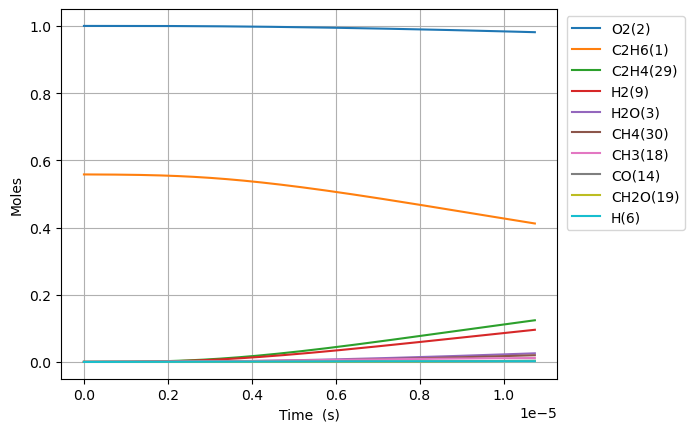

Values plotted in this chart, from the file beside it:
Time (s), Volume (m^3), N2, Ne, C2H6(1), O2(2), H2O(3), C(4), CH(5), CH3(18), C2H5(31), CH4(30), C2H4(29), H(6), H2(9), C2H3(28), C2H2(22), HO2(12), CH3O2(36), C2H5O2(40), OH(8), O(7), CH2O(19), H2O2(13)
0.0, 0.6554, 3.76, 0.0, 0.558, 1.0, 0.0, 0.0, 0.0, 0.0, 0.0, 0.0, 0.0, 0.0, 0.0, 0.0, 0.0, 0.0, 0.0, 0.0, 0.0, 0.0, 0.0, 0.0
3.0099369820769318e-19, 0.6554, 3.76, 0.0, 0.558, 1.0, 2.2912382167296284e-42, 2.5019756143422945e-57, 9.231893052655556e-37, 2.7385718975534385e-16, 1.1686661164438237e-18, 3.059611090536473e-29, 3.4551460632705816e-30, 2.753439398611743e-19, 6.567744495968878e-31, 1.790520858608085e-49, 1.6239599173912015e-61, 8.93322176557585e-19, 8.063776643730871e-31, 1.7381370066121853e-32, 6.025872090343853e-31, 6.986553141199131e-26, 5.337596926242398e-31, 6.9857521555043e-33
8.427823549815409e-19, 0.6554, 3.76, 0.0, 0.558, 1.0, 2.7201580706246547e-41, 2.9703454740626357e-56, 5.57606340360448e-36, 7.66800131314859e-16, 3.2722651261327347e-18, 1.8480050986838205e-28, 2.0869082222634215e-29, 7.709630316199575e-19, 3.966917675602423e-30, 2.1257063635519447e-48, 3.6327333771542307e-60, 2.5013020943613884e-18, 4.8705210927717454e-30, 1.0498347519975148e-31, 3.6396267425617974e-30, 1.9562393439702963e-25, 3.2239085434571576e-30, 4.2193943019246584e-32
1.9263596685292364e-18, 0.6554, 3.76, 0.0, 0.558, 1.0, 2.6706673502202828e-40, 2.9163028499275282e-55, 2.6846344994130196e-35, 1.752686014433474e-15, 7.479463145870674e-18, 8.897349051276925e-28, 1.0047564752710706e-28, 1.7622012151722023e-18, 1.909900099483582e-29, 2.0870311134328352e-47, 7.177668986762979e-59, 5.7172619299695985e-18, 2.344946247934386e-29, 5.054502415284564e-31, 1.752323603863158e-29, 4.4714252614092225e-25, 1.5521731861614137e-29, 2.0314567268207434e-31
4.093514295624627e-18, 0.6554, 3.76, 0.0, 0.558, 1.0, 2.3621750373033294e-39, 2.5794369322070572e-54, 1.172450417378065e-34, 3.724457780669041e-15, 1.5893859186787013e-17, 3.885706084978075e-27, 4.38803550109749e-28, 3.7446775824154026e-18, 8.341035510457407e-29, 1.8459553857174206e-46, 1.2772278465663205e-57, 1.2149181601188432e-17, 1.0240996336891833e-28, 2.2074339984556834e-30, 7.652857554645404e-29, 9.501868527239715e-25, 6.778748096432465e-29, 8.871905237491425e-31
8.427823549815408e-18, 0.6554, 3.76, 0.0, 0.558, 1.0, 1.9855504546721656e-38, 2.168172311309561e-53, 4.894749693735257e-34, 7.668001313133525e-15, 3.272265127438153e-17, 1.6222058001995146e-26, 1.8319184434155287e-27, 7.70963031745665e-18, 3.482218132281935e-28, 1.5516367301309267e-45, 2.154231448500221e-56, 2.501302094363573e-17, 4.275414375924367e-28, 9.215602409581676e-30, 3.1949173822181452e-28, 1.956304078271125e-24, 2.829993890387876e-28, 3.703845792849247e-30
1.7096442058196973e-17, 0.6554, 3.76, 0.0, 0.558, 1.0, 1.6278742262439292e-37, 1.7775988973647343e-52, 1.9996649604213663e-33, 1.5555088378035887e-14, 6.638023547261795e-17, 6.627240006520865e-26, 7.483984584554758e-27, 1.5639535789758537e-17, 1.422599729244462e-27, 1.2721255394020265e-44, 3.5383316285612814e-55, 5.074069962856887e-17, 1.7466462756461395e-27, 3.764874282245801e-29, 1.3052279981872728e-27, 3.968652818889653e-24, 1.1561448446915274e-27, 1.5131418598915848e-29
3.44336790749601e-17, 0.6554, 3.76, 0.0, 0.558, 1.0, 1.3182947544880853e-36, 1.439546064936567e-51, 8.082965479086148e-33, 3.132926250773421e-14, 1.336954039612803e-16, 2.6788363710766627e-25, 3.02514623006694e-26, 3.1499346743239855e-17, 5.7503755615727796e-27, 1.0302002472877095e-43, 5.735788065268074e-54, 1.0219605699858938e-16, 7.060223508813721e-27, 1.5218223802301365e-28, 5.275940256384134e-27, 7.993807458223601e-24, 4.673322314233435e-27, 6.116361328253494e-29
6.910815310848635e-17, 0.6554, 3.76, 0.0, 0.558, 1, 1.061078307615644e-35, 1.1586725393299137e-50, 3.2501248610400057e-32, 6.28776107667052e-14, 2.68325741307363e-16, 1.077148322851208e-24, 1.2163979959404746e-25, 6.32189686857127e-17, 2.3122007237169836e-26, 8.291947898831806e-43, 9.237309913593311e-53, 2.051067717392472e-16, 2.838884819245764e-26, 6.119180860217809e-28, 2.1214323724297595e-26, 1.604594536927907e-23, 1.879122348803232e-26, 2.4593619893587888e-28
1.3845710117553884e-16, 0.6554, 3.76, 0.0, 0.558, 1, 8.514485174129334e-35, 9.297627509736206e-50, 1.3034454283062878e-31, 1.2597430728294465e-13, 5.375864174745606e-16, 4.3198465409288346e-24, 4.878300026318305e-25, 1.266582127126992e-16, 9.272959071018401e-26, 6.653766067962451e-42, 1.4827928356201177e-51, 4.1092820122303026e-16, 1.1385197834152506e-25, 2.4540652131974952e-27, 8.507892645385116e-26, 3.215753572094048e-23, 7.536121078864526e-26, 9.86314155388288e-28
2.771549973096439e-16, 0.6554, 3.76, 0.0, 0.558, 1, 6.821949361058698e-34, 7.449432398474561e-49, 5.220580397547981e-31, 2.5216770030861335e-13, 1.0761077757090842e-15, 1.7301918363094545e-23, 1.953864530562962e-24, 2.5353670133483556e-16, 3.7140203876795973e-25, 5.331109921664378e-41, 2.3763349070216645e-50, 8.225710602004657e-16, 4.560017610671343e-25, 9.829061198562077e-27, 3.407594749890463e-25, 6.440997454246642e-23, 3.01837925315171e-25, 3.950401208886375e-27
5.545507895778539e-16, 0.6554, 3.76, 0.0, 0.558, 1, 5.461707521778032e-33, 5.964101377035038e-48, 2.0895926407644504e-30, 5.0455448633271e-13, 2.153150515778645e-15, 6.925276354865411e-23, 7.820550138259136e-24, 5.072936808517616e-16, 1.4865760643262373e-24, 4.268129705643368e-40, 3.8052321829307e-49, 1.6458567781948144e-15, 1.8251954106311006e-24, 3.934186014374732e-26, 1.3639259435732401e-24, 1.2903188465834095e-22, 1.208138314975335e-24, 1.5811899878338693e-26
1.109342374114274e-15, 0.6554, 3.76, 0.0, 0.558, 1, 4.371025934700451e-32, 4.773135144626805e-47, 8.361092057240753e-30, 1.0093280582719402e-12, 4.30723609031982e-15, 2.771012600621763e-22, 3.1292388076280345e-23, 1.0148076489762274e-15, 5.948240673179592e-24, 3.4158012968023474e-39, 6.090850260748454e-48, 3.2924282143414203e-15, 7.30315900143282e-24, 1.5741868633516995e-25, 5.457480360472455e-24, 2.587438347814612e-22, 4.834126943971418e-24, 6.326819546773247e-26
2.218925543187114e-15, 0.6554, 3.76, 0.0, 0.558, 1, 3.497484847924872e-31, 3.819299623730558e-46, 3.3449810034515545e-29, 2.018875201714548e-12, 8.615407617010387e-15, 1.1085854774787569e-21, 1.251899349651839e-22, 2.0298356215876187e-15, 2.3796836441560713e-23, 2.7331605940569753e-38, 9.747345419805207e-47, 6.585571087266275e-15, 2.9217390991513803e-23, 6.297772551480462e-25, 2.183347506259911e-23, 5.200402545938337e-22, 1.9339655658645048e-23, 2.5311397965379326e-25
4.438091881332794e-15, 0.6554, 3.76, 0.0, 0.558, 1, 2.7982535329494996e-30, 3.055835910561534e-45, 1.338101088583111e-28, 4.037969486856355e-12, 1.723175218082434e-14, 4.434702808429453e-21, 5.008005457732003e-22, 4.059891712260266e-15, 9.519509673883871e-23, 2.1867370125649212e-37, 1.559734565171036e-45, 1.3171856835642548e-14, 1.1687907133984524e-22, 2.5193140843004902e-24, 8.734100753540464e-23, 1.0501231724882782e-21, 7.736491937854554e-23, 1.0125383200975404e-24
8.876424557624155e-15, 0.6554, 3.76, 0.0, 0.558, 1, 2.238709071741391e-29, 2.4449545429870284e-44, 5.352620483186039e-28, 8.076158050166328e-12, 3.4464447350183295e-14, 1.7739533043276103e-20, 2.0032840993401764e-21, 8.120004475405266e-15, 3.807959128380112e-22, 1.7494741374079828e-36, 2.495704280248519e-44, 2.6344428342501335e-14, 4.675352745832634e-22, 1.0077666715164585e-23, 3.4937824151714025e-22, 2.1402493213973505e-21, 3.09472275691177e-22, 4.050318089611796e-24
1.7753089910206878e-14, 0.6554, 3.76, 0.0, 0.558, 1, 1.7910097212601599e-28, 1.956281679086645e-43, 2.1410904171766947e-27, 1.6152535148891715e-11, 6.892986185582344e-14, 7.095957571255143e-20, 8.013302644918583e-21, 1.6240232328896017e-14, 1.5232148907553876e-21, 1.399614894545114e-35, 3.99323492726712e-43, 5.268957139664395e-14, 1.8701788678497874e-21, 4.031148951874728e-23, 1.397541359720449e-21, 4.440342872027319e-21, 1.2379143334926789e-21, 1.620160198586946e-23
3.5506420615372323e-14, 0.6554, 3.76, 0.0, 0.558, 1, 1.4328247061086543e-27, 1.5654785086894367e-42, 8.56443809615177e-27, 3.2305289234764285e-11, 1.3786078753477693e-13, 2.8384118911183817e-19, 3.205356237497592e-20, 3.248069734469593e-14, 6.092923539072951e-21, 1.1197089861264277e-34, 6.389278011765829e-42, 1.0537985766662959e-13, 7.480789334243683e-21, 1.6124761850624277e-22, 5.5902219898493765e-21, 9.51989498718346e-21, 4.9517080672795894e-21, 6.480706722907831e-23
7.101308202570321e-14, 0.6554, 3.76, 0.0, 0.558, 1, 1.1462664458953986e-26, 1.2530855858489378e-41, 3.425784107145311e-26, 6.461079696019656e-11, 2.7572302556325097e-13, 1.1353705222526191e-18, 1.282151074716298e-19, 6.496166461169279e-14, 2.4371834082527505e-20, 8.957785554861272e-34, 1.0222976646024204e-40, 2.1076043085340453e-13, 2.992329164842372e-20, 6.449939157053791e-22, 2.236099916710396e-20, 2.1596459294275556e-20, 1.9806935907414494e-20, 2.592295876924874e-22
1.4202640484636497e-13, 0.6554, 3.76, 0.0, 0.558, 1, 9.170156840459641e-26, 1.0035839918718283e-40, 1.3703102831389946e-25, 1.292218106258098e-10, 5.514490483014615e-13, 4.541493566697123e-18, 5.128633808578821e-19, 1.2992374808826164e-13, 9.748771197237537e-20, 7.166346524239378e-33, 1.635702849360314e-39, 4.215215798141853e-13, 1.1969332789813767e-19, 2.579983512615302e-21, 8.944420392652088e-20, 5.341942838519686e-20, 7.92279682764337e-20, 1.0369209899210425e-21
2.8405305048768853e-13, 0.6554, 3.76, 0.0, 0.558, 1, 7.336133260398538e-25, 8.046484312129467e-40, 5.481193346083022e-25, 2.584438308160323e-10, 1.1029072804948863e-12, 1.8165996790590855e-17, 2.0514693055651156e-18, 2.598485108195962e-13, 3.8995236549800143e-19, 5.733240634742667e-32, 2.617197155531408e-38, 8.43043888084801e-13, 4.787727756523635e-19, 1.0319957481281745e-20, 3.577771089613303e-19, 1.4774472983185769e-19, 3.1691246135593365e-19, 4.147689250735783e-21
5.681063417703357e-13, 0.6554, 3.76, 0.0, 0.558, 1, 5.868906009507092e-24, 6.465671908212636e-39, 2.1924349285741778e-24, 5.168878426324698e-10, 2.2058484916853795e-12, 7.266402875722171e-17, 8.205987827840497e-18, 5.197004194582207e-13, 1.5598186279485694e-18, 4.586843769926981e-31, 4.187737777396089e-37, 1.6860885460232883e-12, 1.9150831623847187e-18, 4.127993863447248e-20, 1.431108052281239e-18, 4.59112796662244e-19, 1.267652133547268e-18, 1.6590767687009447e-20
1e-12, 0.6554, 3.76, 0.0, 0.558, 1, 3.7101031898578196e-23, 4.122002251383958e-38, 7.192458121653404e-24, 9.098433494449988e-10, 3.882909469314428e-12, 2.3838895871515114e-16, 2.692203737075203e-17, 9.14803921267363e-13, 5.1173489987041516e-18, 2.8999375299869733e-30, 5.1947964391371764e-36, 2.9679102615335265e-12, 6.282760470027017e-18, 1.3542765729677636e-19, 4.695030439407181e-18, 1.3057134470321892e-18, 4.158797245144406e-18, 5.442935693830346e-20
1.13621292433563e-12, 0.6554, 3.76, 0.0, 0.558, 1, 4.695118625835044e-23, 5.21810348815203e-38, 8.769392091156447e-24, 1.0337757520093849e-09, 4.4118299007659795e-12, 2.906561705964682e-16, 3.2824804849905094e-17, 1.0394137699446332e-12, 6.2393418920467855e-18, 3.669872963574888e-30, 6.701083926823e-36, 3.3721780274976136e-12, 7.66026182317716e-18, 1.6512046670520069e-19, 5.724423681663449e-18, 1.5727188733309353e-18, 5.070622002987676e-18, 6.636309293197423e-20
1.7043195069009242e-12, 0.6554, 3.76, 0.0, 0.558, 1, 1.3425093149856848e-22, 1.5007452067577971e-37, 1.8634445293422973e-23, 1.5506635471304095e-09, 6.617910296031259e-12, 6.176443661469763e-16, 6.975395513315563e-17, 1.5591366541455944e-12, 1.3258698814622236e-17, 1.0494279683424906e-29, 2.466582563586831e-35, 5.058267674577611e-12, 1.6277950294451493e-17, 3.508819934087772e-19, 1.2164386267836232e-17, 3.1771949804927895e-18, 1.0775090177963037e-17, 1.4102158731478037e-19
2.2724260894662184e-12, 0.6554, 3.76, 0.0, 0.558, 1, 2.8317386311068137e-22, 3.1857413003640357e-37, 3.1787364616435397e-23, 2.067551227995613e-09, 8.824089676966287e-12, 1.0536285912140376e-15, 1.189939919583587e-16, 2.078869072566484e-12, 2.2617932317230275e-17, 2.2137134786999956e-29, 6.256150992644197e-35, 6.744357487271602e-12, 2.776810050015628e-17, 5.985649515828504e-19, 2.0750989025097928e-17, 5.272541205870359e-18, 1.838106443854737e-17, 2.4056625160099393e-19
3.4086392545968065e-12, 0.6554, 3.76, 0.0, 0.558, 1, 7.734345595681624e-22, 8.824405704002026e-37, 6.580891059434343e-23, 3.101326321574814e-09, 1.3236680750545651e-11, 2.181403974261526e-15, 2.463686788847745e-16, 3.118356287206559e-12, 4.6828079549422756e-17, 6.047309549114897e-29, 2.188075321545075e-34, 1.0116537501371284e-11, 5.748974360627248e-17, 1.2392580190382762e-18, 4.296220655892124e-17, 1.0615276043815567e-17, 3.8055755456272214e-17, 4.980618998370766e-19
4.544852419727395e-12, 0.6554, 3.76, 0.0, 0.558, 1, 1.6182817684387526e-21, 1.8697401806108228e-36, 1.1191920321165167e-22, 4.135100994995179e-09, 1.7649635825459244e-11, 3.7099964308800025e-15, 4.190194825058538e-16, 4.1578785667722364e-12, 7.964314408214907e-17, 1.2654833640998814e-28, 5.467992134793185e-34, 1.3488718124561776e-11, 9.777405363207847e-17, 2.1076618698852997e-18, 7.30673292765649e-17, 1.776311611076132e-17, 6.47230271597943e-17, 8.470728773303277e-19
5.6810655848579835e-12, 0.6554, 3.76, 0.0, 0.558, 1, 2.946016303603899e-21, 3.447557665577691e-36, 1.70980187915413e-22, 5.168875218245823e-09, 2.2062980898360626e-11, 5.668035590300327e-15, 6.401841093089916e-16, 5.1974384192790105e-12, 1.2167804981054583e-16, 2.304107999616607e-28, 1.1602233664889906e-33, 1.6860899400405185e-11, 1.4937518545588666e-16, 3.2200444525438055e-18, 1.116301622000046e-16, 2.6844998086155348e-17, 9.888240159228933e-17, 1.2941359984693324e-18
7.95349191511916e-12, 0.6554, 3.76, 0.0, 0.558, 1, 7.778324070612378e-21, 9.388031123595006e-36, 3.2875731055326186e-22, 7.236422285964038e-09, 3.089086551220971e-11, 1.0899428267645966e-14, 1.2311272509202558e-15, 7.276673226121028e-12, 2.3398846666606473e-16, 6.085794870557583e-28, 4.2521703894124604e-33, 2.360526395142355e-11, 2.8723659392878017e-16, 6.192090737085223e-18, 2.1465991555973987e-16, 5.093237707969252e-17, 1.9014842130332981e-16, 2.4885777722523395e-18
1e-11, 0.6554, 3.76, 0.0, 0.558, 1, 1.573444666524651e-20, 1.9680375211969295e-35, 5.158050137230519e-22, 9.098418065651634e-09, 3.8842461243255534e-11, 1.710243877346077e-14, 1.9319056250358055e-15, 9.149326921685662e-12, 3.671643905898219e-16, 1.2316311422352106e-27, 1.1758149224493979e-32, 2.9679124983251305e-11, 4.506959170391985e-16, 9.716194715540896e-18, 3.3682430158917704e-16, 7.934308890475106e-17, 2.983663113270648e-16, 3.904862132300699e-18
1.2498344575641515e-11, 0.6554, 3.76, 0.0, 0.558, 1, 3.007729865155858e-20, 3.859439112231536e-35, 8.01902675112064e-22, 1.1371510940017273e-08, 4.8551383257017586e-11, 2.659128631303297e-14, 3.0039762665568717e-15, 1.143560056176917e-11, 5.708919275062203e-16, 2.355127621263279e-27, 2.698666859009328e-32, 3.7094001004023995e-11, 7.007356530798592e-16, 1.5107137662402987e-17, 5.237002897070107e-16, 1.2265670049854228e-16, 4.639101596803409e-16, 6.0713765785046145e-18
1.704319723616387e-11, 0.6554, 3.76, 0.0, 0.558, 1, 7.464386308473568e-20, 1.004852977227888e-34, 1.48526958957456e-21, 1.5506592279300105e-08, 6.621823762086707e-11, 4.9261227295991444e-14, 5.5656472505268476e-15, 1.5595138895451788e-11, 1.0576493571005917e-15, 5.848615453248722e-27, 8.796224241405999e-32, 5.0582748669411476e-11, 1.2980774423365605e-15, 2.7987014642173594e-17, 9.70164162126736e-16, 2.2580747357703917e-16, 8.59418808979288e-16, 1.1247431347603663e-17
2.6132902557208577e-11, 0.6554, 3.76, 0.0, 0.558, 1, 2.7110302102031868e-19, 4.044717684448462e-34, 3.481874092209508e-21, 2.377673302034984e-08, 1.0157094912190777e-10, 1.155289855481339e-13, 1.3056197940104988e-14, 2.3916049334224592e-11, 2.4807037810799947e-15, 2.1274178113647005e-26, 5.0432882854158835e-31, 7.756027585085581e-11, 3.0439965266142047e-15, 6.56388110416514e-17, 2.275220317357807e-15, 5.263602051788804e-16, 2.01558721574697e-15, 2.6377870345245016e-17
4.4312313199297986e-11, 0.6554, 3.76, 0.0, 0.558, 1, 1.3546998911752343e-18, 2.4309413142431834e-33, 9.990636530394135e-21, 4.031692675502843e-08, 1.7235237321097076e-10, 3.317741946790864e-13, 3.75153618305306e-14, 4.056521374541521e-11, 7.125671191359091e-15, 1.0664487969949107e-25, 4.545693917319983e-30, 1.3151545775551964e-10, 8.73992469010717e-15, 1.8851709397126603e-16, 6.533703739070449e-15, 1.5044658001890731e-15, 5.788635659602824e-15, 7.575175919152258e-17
8.067113448347682e-11, 0.6554, 3.76, 0.0, 0.558, 1, 8.397346057466123e-18, 2.0154423407743814e-32, 3.303886734625989e-20, 7.339696325038608e-08, 3.142191497902486e-10, 1.0990941451299504e-12, 1.2442113269213546e-13, 7.389298543865451e-11, 2.3616831371685356e-14, 6.652898614922015e-25, 5.440625629416043e-29, 2.3942633286482994e-10, 2.894140035001001e-14, 6.246280271988633e-16, 2.1643110896080312e-14, 4.968666033654984e-15, 1.9178537799222623e-14, 2.509503355672802e-16
9.999999999999999e-11, 0.6554, 3.76, 0.0, 0.558, 1, 1.5907050406199478e-17, 4.308783054507491e-32, 5.071993523709599e-20, 9.098258972001491e-08, 3.8980248254038925e-10, 1.6887621240774278e-12, 1.9128193394843706e-13, 9.162652076707457e-11, 3.629586526280653e-14, 1.2642832314087358e-24, 1.258329875520867e-28, 2.967935640407176e-10, 4.445932692979336e-14, 9.598297482776387e-16, 3.3253492076965573e-14, 7.628856730098524e-15, 2.9469485039488683e-14, 3.855873266888173e-16
1.1702995576765565e-10, 0.6554, 3.76, 0.0, 0.558, 1, 2.4689819983677262e-17, 7.106604197678944e-32, 6.942071535251707e-20, 1.0647653179306627e-07, 4.564910721513345e-10, 2.3128488410759696e-12, 2.620754989858443e-13, 1.0726010435130319e-10, 4.971733874887144e-14, 1.965765937165291e-24, 2.146048490822988e-28, 3.4733789119326363e-10, 6.088046363302425e-14, 1.314621110389287e-15, 4.55412271702277e-14, 1.0443538536368802e-14, 4.036155386552108e-14, 5.28083379176123e-16
1.5338877705183448e-10, 0.6554, 3.76, 0.0, 0.558, 1, 5.407390005533178e-17, 1.811426844140694e-31, 1.1907951154456652e-19, 1.39555632401088e-07, 5.991680113522591e-10, 3.973031484641004e-12, 4.5061629566259e-13, 1.406666962608359e-10, 8.543798982836493e-14, 4.3261410598176914e-24, 5.839832772266051e-28, 4.55250134817142e-10, 1.045451347141518e-13, 2.258602516126219e-15, 7.822635584201832e-14, 1.79291125224039e-14, 6.933959385540108e-14, 9.071509133912438e-16
1.8974759833601331e-10, 0.6554, 3.76, 0.0, 0.558, 1, 1.005202676236717e-16, 3.8440080961506186e-31, 1.8195692407893624e-19, 1.7263426509250504e-07, 7.42249834660879e-10, 6.07963558222002e-12, 6.901860255161602e-13, 1.7411289115164043e-10, 1.307899903340623e-13, 8.081105147364108e-24, 1.2973488902160413e-27, 5.631630658840283e-10, 1.5992305532942435e-13, 3.456681850900986e-15, 1.1969675718687444e-13, 2.7425424081858894e-14, 1.0611463578354771e-13, 1.3881530861984477e-15
2.6246524090437095e-10, 0.6554, 3.76, 0.0, 0.558, 1, 2.5931842216280775e-16, 1.2394386589007681e-30, 3.471526774342331e-19, 2.3879012679155204e-07, 1.0296276426107298e-09, 1.1632084858556651e-11, 1.3229405058367263e-12, 2.4112457142728575e-10, 2.5042979940326957e-13, 2.1051235442109605e-23, 4.4488947506482106e-27, 7.789909983130557e-10, 3.0577291108828197e-13, 6.6155385617150496e-15, 2.2898696459448824e-13, 5.245041746067697e-14, 2.0306304076867331e-13, 2.6559620896802757e-15
3.351828834727286e-10, 0.6554, 3.76, 0.0, 0.558, 1, 5.32917556617391e-16, 3.0434211449004755e-30, 5.645444440562444e-19, 3.049441170329722e-07, 1.3186234343729885e-09, 1.8970146289372045e-11, 2.161481271362694e-12, 3.0829618631810396e-10, 4.087272929429322e-13, 4.367225044887487e-23, 1.1371014667865888e-26, 9.94821705714163e-10, 4.983311725421717e-13, 1.0792063017545757e-14, 3.733979986570102e-13, 8.551887987845461e-14, 3.312225591264632e-13, 4.3315120014834865e-15
4.079005260410863e-10, 0.6554, 3.76, 0.0, 0.558, 1, 9.548198853238333e-16, 6.338457053447747e-30, 8.336481230253238e-19, 3.7109623596661995e-07, 1.6092360937300904e-09, 2.809376704312559e-11, 3.207010274062958e-12, 3.7562883054891383e-10, 6.057783501302879e-13, 7.89848281334763e-23, 2.444313958889559e-26, 1.2106552062379222e-09, 7.37493964217451e-13, 1.5987165549292313e-14, 5.529153452381135e-13, 1.2663125151020781e-13, 4.906097244439938e-13, 6.414804599981152e-15
4.806181686094439e-10, 0.6554, 3.76, 0.0, 0.558, 1, 1.5582298030869233e-15, 1.1806729421004564e-29, 1.1539887461950129e-18, 4.372464837405816e-07, 1.9014645157131394e-09, 3.900289493223789e-11, 4.4607184212948895e-12, 4.431235878041378e-10, 8.416787851000281e-13, 1.3012971552257867e-22, 4.681028715416918e-26, 1.4264915178906334e-09, 1.0231585479285505e-12, 2.2201739075174032e-14, 7.675246998958263e-13, 1.7578804636876956e-13, 6.812408136493587e-13, 8.905841737654007e-15
6.260534537461592e-10, 0.6554, 3.76, 0.0, 0.558, 1, 3.436867073401004e-15, 3.289741204313683e-29, 1.946593189834401e-18, 5.695413663754271e-07, 2.4907644196613506e-09, 6.617747203770347e-11, 7.597235015169321e-12, 5.786035865871199e-10, 1.4304005874876462e-12, 2.9287422428101786e-22, 1.3740007236305378e-25, 1.858172643730069e-09, 1.7336006911274505e-12, 3.769265689005961e-14, 1.301965142771842e-12, 2.982374134848309e-13, 1.1562964057771047e-12, 1.511115708243791e-14
7.714887388828746e-10, 0.6554, 3.76, 0.0, 0.558, 1, 6.426748975466192e-15, 7.403102486699953e-29, 2.9387472182961205e-18, 7.018287660842352e-07, 3.086514582320678e-09, 1.0049347167777433e-10, 1.1580275105298854e-11, 7.147445780841516e-10, 2.175650017653194e-12, 5.585156325590713e-22, 3.221116078491236e-25, 2.289865223376614e-09, 2.628863050402418e-12, 5.72715964778171e-14, 1.9766095201488573e-12, 4.5287225269395924e-13, 1.756513977248828e-12, 2.2947473140556055e-14
9.169240240195899e-10, 0.6554, 3.76, 0.0, 0.558, 1, 1.0785105693543304e-14, 1.4470460431847563e-28, 4.126909107364262e-18, 8.341086840079479e-07, 3.6887064773041346e-09, 1.4195048863783285e-10, 1.6419053070841602e-11, 8.515549183121194e-10, 3.0781923077017288e-12, 9.553045974472e-22, 6.515396367391588e-25, 2.7215693968101913e-09, 3.708155847189312e-12, 8.094520202191015e-14, 2.7913493220478003e-12, 6.396987924378046e-13, 2.4820165155400757e-12, 3.241480553313053e-14
9.999999999999999e-10, 0.6554, 3.76, 0.0, 0.558, 1, 1.3987694099621215e-14, 2.02699325615194e-28, 4.89223709973307e-18, 9.096666549323117e-07, 4.035579837911073e-09, 1.6883613139764876e-10, 1.9570634536590898e-11, 9.300077092579551e-10, 3.664630023753229e-12, 1.252376408281842e-21, 9.291392808447892e-25, 2.9681739950044567e-09, 4.4069555492478774e-12, 9.630813552084353e-14, 3.3195752436988083e-12, 7.608675175586709e-13, 2.952709786578892e-12, 3.8554703328190575e-14
1.0623593091563052e-09, 0.6554, 3.76, 0.0, 0.558, 1, 1.6769019692527213e-14, 2.56274846328155e-28, 5.5076008002437566e-18, 9.663811212838947e-07, 4.297331598701938e-09, 1.905481176636758e-10, 2.2122772733610243e-11, 9.890429405646707e-10, 4.138802735462973e-12, 1.513304938028133e-21, 1.1893311436197968e-24, 3.1532853041514236e-09, 4.9706925549206866e-12, 1.0871999061982762e-13, 3.7460771721855645e-12, 8.587242806080534e-13, 3.3329255858264265e-12, 4.35131704883407e-14
1.3532298794297359e-09, 0.6554, 3.76, 0.0, 0.558, 1, 3.4641244943107144e-14, 6.594989041552975e-28, 8.833069132609675e-18, 1.2309035584196603e-06, 5.533847621433005e-09, 3.091635902510957e-10, 3.616179527940926e-11, 1.2660852251079142e-09, 6.737396918739988e-12, 3.2455169084072878e-21, 3.240385049173875e-24, 4.016752882165716e-09, 8.042372047790251e-12, 1.765983616697725e-13, 6.0750750005976925e-12, 1.39340784937792e-12, 5.411440767413528e-12, 7.060306711791675e-14
1.6441004497031665e-09, 0.6554, 3.76, 0.0, 0.558, 1, 6.209764075333056e-14, 1.4084105509926003e-27, 1.2888500422267165e-17, 1.4953960865236922e-06, 6.7959949854241505e-09, 4.563366466237548e-10, 5.377078278817237e-11, 1.5459376735395502e-09, 9.977827973591872e-12, 6.0314952775731364e-21, 7.271463206044857e-24, 4.880269081230649e-09, 1.183767039151842e-11, 2.6095646790102205e-13, 8.96276598384792e-12, 2.057000355674973e-12, 7.993006781639407e-12, 1.0421730468751053e-13
1.934971019976597e-09, 0.6554, 3.76, 0.0, 0.558, 1, 1.0118972013425491e-13, 2.65333383297715e-27, 1.764815657135554e-17, 1.759858714572991e-06, 8.083706354811574e-09, 6.320640445308197e-10, 7.502299557802067e-11, 1.8286661656698203e-09, 1.3866641594529985e-11, 1.0176610414421093e-20, 1.43290191921751e-23, 5.743835026953087e-09, 1.635040710277867e-11, 3.6184219341068117e-13, 1.2408331034616315e-11, 2.84959445854595e-12, 1.1078551446068444e-11, 1.4435603419179205e-13
2.2258415902500274e-09, 0.6554, 3.76, 0.0, 0.558, 1, 1.539660057875747e-13, 4.57010272078922e-27, 2.308722491567082e-17, 2.024291451487184e-06, 9.396914743128419e-09, 8.36342542638987e-10, 9.999149923179625e-11, 2.1143361982704443e-09, 1.8410538664956582e-11, 1.6017099942260313e-20, 2.5744749904867846e-23, 6.607451846663898e-09, 2.157445482211321e-11, 4.793015008831524e-13, 1.6410969959359123e-11, 3.77129857362297e-12, 1.4668983158228724e-11, 1.9101941634552659e-13
2.516712160523458e-09, 0.6554, 3.76, 0.0, 0.558, 1, 2.224720422320973e-13, 7.358660419187674e-27, 2.918178134237382e-17, 2.2886943061296495e-06, 1.0735553512200283e-08, 1.0691689006254373e-09, 1.2874916408894955e-10, 2.4030128868583108e-09, 2.3616373367447462e-11, 2.392060287501408e-20, 4.31621338153999e-23, 7.471120669346672e-09, 2.7503738819099382e-11, 6.133784821217355e-13, 2.0969901473310366e-11, 4.82223662495754e-12, 1.8765191911448603e-11, 2.4420762153761236e-13
3.098453301070319e-09, 0.6554, 3.76, 0.0, 0.558, 1, 4.148421011563333e-13, 1.6454924542713335e-26, 4.32455885039554e-17, 2.817410403796544e-06, 1.3488857259485837e-08, 1.6204522396620154e-09, 1.9792255134715494e-10, 2.9896449235462743e-09, 3.604198405049368e-11, 4.7539780648282605e-20, 1.0425387196116517e-22, 9.198618847129172e-09, 4.145396004290254e-11, 9.315533781747553e-13, 3.1753606011959113e-11, 7.312381661822914e-12, 2.847842006384611e-11, 3.7015922799683307e-13
3.6801944416171805e-09, 0.6554, 3.76, 0.0, 0.558, 1, 6.946081397203221e-13, 3.197461954319443e-26, 5.966456476179669e-17, 3.3460070774050003e-06, 1.634309130099898e-08, 2.2858881587374526e-09, 2.831223071967525e-10, 3.589075756691155e-09, 5.120130096873714e-11, 8.462170915889365e-20, 2.1799610465911537e-22, 1.0926338623999928e-08, 5.815349523268674e-11, 1.3166842193173696e-12, 4.475356864103491e-11, 1.0321321000551401e-11, 4.022501977885155e-11, 5.222124080542962e-13
4.261935582164042e-09, 0.6554, 3.76, 0.0, 0.558, 1, 1.0780358498196465e-12, 5.626464942242535e-26, 7.827588168882915e-17, 3.8744843959503356e-06, 1.9297734735196418e-08, 3.0654507703414208e-09, 3.8492456596615354e-10, 4.201812980221293e-09, 6.915452197713391e-11, 1.3929370882171875e-19, 4.115375576544145e-22, 1.2654289088549216e-08, 7.75555732236082e-11, 1.7690612630877244e-12, 5.996421279662203e-11, 1.3850581221373929e-11, 5.4011524502451176e-11, 7.003688697897018e-13
4.843676722710903e-09, 0.6554, 3.76, 0.0, 0.558, 1, 1.5813512222477656e-12, 9.195252921974333e-26, 9.892786170460193e-17, 4.402842427623077e-06, 2.235227193720227e-08, 3.959114201924977e-09, 5.039025148822849e-10, 4.828358438518799e-09, 8.996416152356464e-11, 2.162399291314406e-19, 7.197327360120943e-22, 1.4382479353342644e-08, 9.961420405887131e-11, 2.2889492426855038e-12, 7.738025689547603e-11, 1.790191624324656e-11, 6.984423534985879e-11, 9.046304735184574e-13
5.425417863257764e-09, 0.6554, 3.76, 0.0, 0.558, 1, 2.220742796914958e-12, 1.4192126419185321e-25, 1.2147918091604375e-16, 4.9310812398272136e-06, 2.5506192499298958e-08, 4.966852595708738e-09, 6.406264283614815e-10, 5.469208300059507e-09, 1.1369502149863105e-10, 3.2072265272087423e-19, 1.186148148978924e-21, 1.6110918554278146e-08, 1.2428416482984262e-10, 2.8765885360078206e-12, 9.699671208416847e-11, 2.247730217029402e-11, 8.772923245811617e-11, 1.1349992318976516e-12
6.0071590038046245e-09, 0.6554, 3.76, 0.0, 0.558, 1, 3.0123636160283607e-12, 2.092896898807895e-25, 1.457982146667166e-16, 5.459200899192177e-06, 2.8758991197735514e-08, 6.0886401085914e-09, 7.956636868773774e-10, 6.124853101800499e-09, 1.404141735191122e-10, 4.5860514580223955e-19, 1.8641029781765693e-21, 1.7839615850084128e-08, 1.5152098975585325e-10, 3.532196125579822e-12, 1.1880888093342224e-10, 2.757893341251862e-11, 1.076723828798021e-10, 1.391477310669698e-12
... 321 more rows
